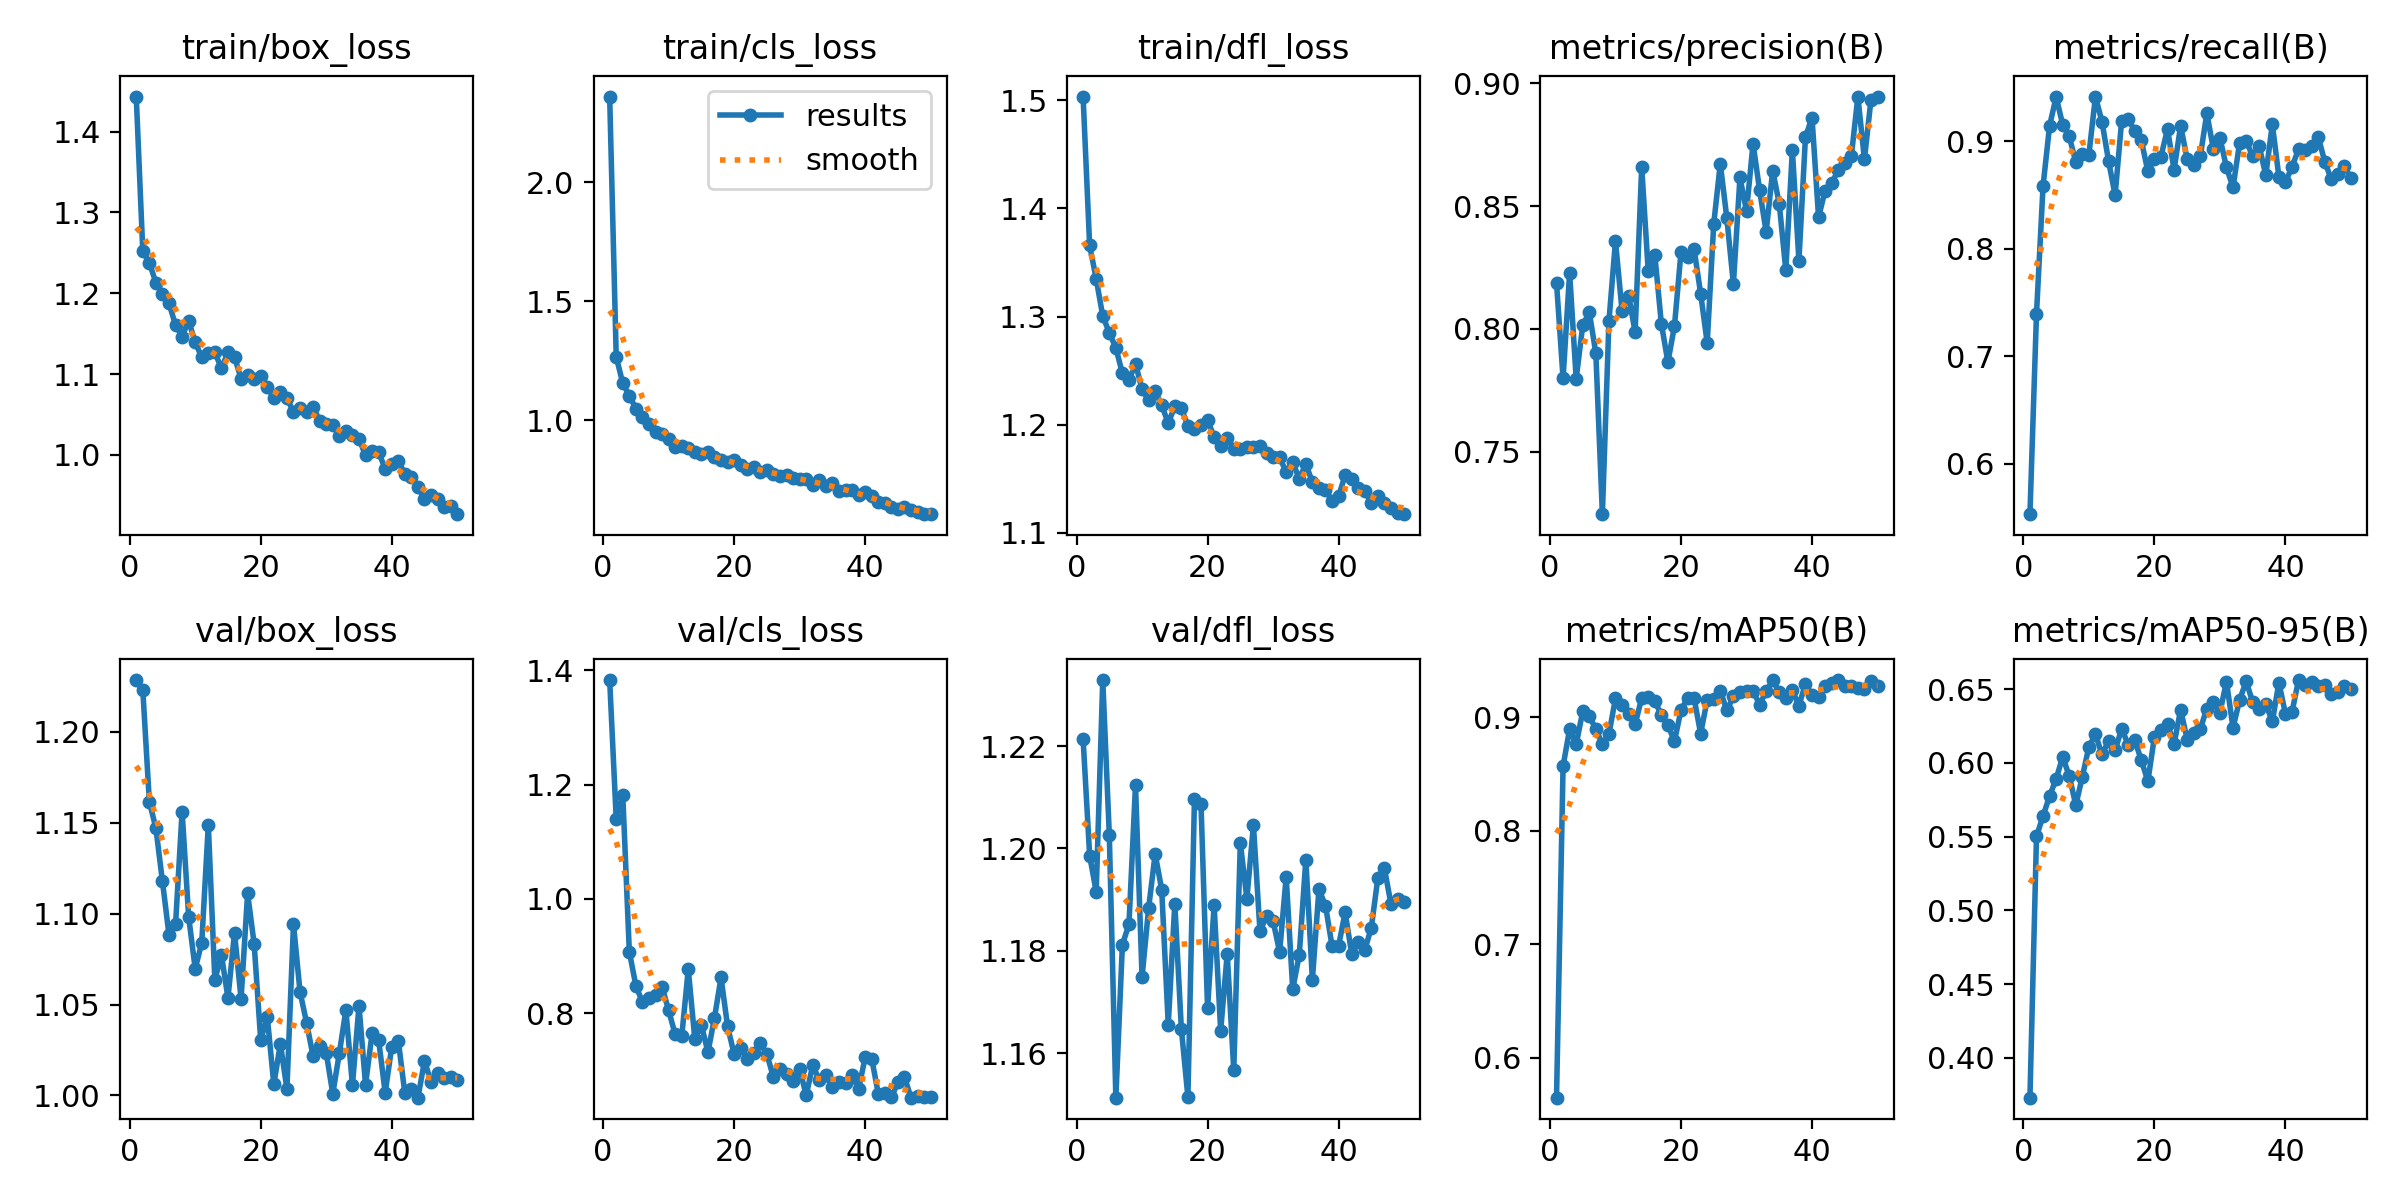

The table this chart was drawn from, first rows:
epoch, time, train/box_loss, train/cls_loss, train/dfl_loss, metrics/precision(B), metrics/recall(B), metrics/mAP50(B), metrics/mAP50-95(B), val/box_loss, val/cls_loss, val/dfl_loss, lr/pg0, lr/pg1, lr/pg2
1, 14.32, 1.443, 2.36, 1.504, 0.8188, 0.5533, 0.565, 0.3729, 1.229, 1.383, 1.221, 0.0004664, 0.0004664, 0.0004664
2, 24.46, 1.252, 1.266, 1.366, 0.7799, 0.7396, 0.8569, 0.5501, 1.223, 1.14, 1.199, 0.0009241, 0.0009241, 0.0009241
3, 34.28, 1.238, 1.155, 1.335, 0.8229, 0.8582, 0.8894, 0.564, 1.162, 1.182, 1.192, 0.001363, 0.001363, 0.001363
4, 44.2, 1.213, 1.103, 1.301, 0.7798, 0.9144, 0.876, 0.5774, 1.147, 0.9078, 1.233, 0.001344, 0.001344, 0.001344
5, 54.25, 1.199, 1.048, 1.285, 0.8014, 0.9409, 0.905, 0.5892, 1.118, 0.8482, 1.203, 0.001316, 0.001316, 0.001316
6, 64.39, 1.188, 1.014, 1.271, 0.8068, 0.9154, 0.9007, 0.604, 1.088, 0.8195, 1.151, 0.001288, 0.001288, 0.001288
7, 74.51, 1.161, 0.9823, 1.247, 0.7902, 0.9044, 0.8897, 0.5911, 1.094, 0.8274, 1.181, 0.001259, 0.001259, 0.001259
8, 84.64, 1.146, 0.9507, 1.241, 0.7247, 0.8803, 0.876, 0.5713, 1.156, 0.8315, 1.185, 0.001231, 0.001231, 0.001231
9, 94.87, 1.166, 0.9407, 1.256, 0.8031, 0.8881, 0.8849, 0.5907, 1.098, 0.8463, 1.212, 0.001203, 0.001203, 0.001203
10, 105.1, 1.139, 0.9197, 1.233, 0.8357, 0.8875, 0.9166, 0.6109, 1.07, 0.805, 1.175, 0.001174, 0.001174, 0.001174
11, 115.3, 1.121, 0.8882, 1.223, 0.8074, 0.9414, 0.9104, 0.6193, 1.084, 0.7629, 1.188, 0.001146, 0.001146, 0.001146
12, 125.7, 1.126, 0.8933, 1.231, 0.8136, 0.9179, 0.9026, 0.6057, 1.149, 0.7595, 1.199, 0.001118, 0.001118, 0.001118
13, 136.2, 1.127, 0.8819, 1.218, 0.7988, 0.8815, 0.8938, 0.6146, 1.063, 0.8771, 1.192, 0.001089, 0.001089, 0.001089
14, 146.6, 1.107, 0.8655, 1.201, 0.8659, 0.8497, 0.9167, 0.6085, 1.077, 0.7542, 1.166, 0.001061, 0.001061, 0.001061
15, 156.9, 1.127, 0.8595, 1.217, 0.8235, 0.9191, 0.9179, 0.6231, 1.054, 0.7799, 1.189, 0.001033, 0.001033, 0.001033
16, 167.2, 1.121, 0.8655, 1.215, 0.8303, 0.9202, 0.9146, 0.6124, 1.09, 0.7315, 1.165, 0.001005, 0.001005, 0.001005
17, 177.5, 1.094, 0.8444, 1.199, 0.8022, 0.9096, 0.9015, 0.6155, 1.053, 0.792, 1.151, 0.0009763, 0.0009763, 0.0009763
18, 187.9, 1.099, 0.833, 1.195, 0.7865, 0.9007, 0.8931, 0.6017, 1.111, 0.8626, 1.21, 0.000948, 0.000948, 0.000948
19, 198.1, 1.094, 0.8247, 1.199, 0.8011, 0.8719, 0.8787, 0.5876, 1.083, 0.7769, 1.209, 0.0009197, 0.0009197, 0.0009197
20, 208.4, 1.098, 0.8322, 1.204, 0.8312, 0.8836, 0.9063, 0.6175, 1.03, 0.728, 1.169, 0.0008914, 0.0008914, 0.0008914
21, 218.8, 1.083, 0.8105, 1.188, 0.8293, 0.8857, 0.9165, 0.622, 1.043, 0.7395, 1.189, 0.0008631, 0.0008631, 0.0008631
22, 229.2, 1.071, 0.7962, 1.18, 0.8325, 0.9113, 0.9166, 0.6266, 1.006, 0.7205, 1.164, 0.0008348, 0.0008348, 0.0008348
23, 239.6, 1.078, 0.8011, 1.187, 0.8144, 0.8732, 0.8855, 0.6126, 1.028, 0.7297, 1.179, 0.0008065, 0.0008065, 0.0008065
24, 250, 1.07, 0.7832, 1.178, 0.7943, 0.9142, 0.9152, 0.6361, 1.004, 0.7478, 1.157, 0.0007782, 0.0007782, 0.0007782
25, 260.3, 1.053, 0.7903, 1.177, 0.8428, 0.8833, 0.9163, 0.6158, 1.094, 0.7282, 1.201, 0.0007499, 0.0007499, 0.0007499
26, 270.7, 1.058, 0.7727, 1.179, 0.8672, 0.8776, 0.9234, 0.6201, 1.057, 0.6877, 1.19, 0.0007216, 0.0007216, 0.0007216
27, 281.1, 1.054, 0.7665, 1.179, 0.845, 0.8857, 0.9059, 0.6228, 1.04, 0.7026, 1.205, 0.0006934, 0.0006934, 0.0006934
28, 291.4, 1.06, 0.7706, 1.181, 0.8182, 0.9258, 0.9182, 0.6368, 1.021, 0.6934, 1.184, 0.0006651, 0.0006651, 0.0006651
29, 301.8, 1.042, 0.7562, 1.174, 0.8616, 0.8927, 0.9217, 0.641, 1.027, 0.6816, 1.187, 0.0006368, 0.0006368, 0.0006368
30, 312.3, 1.038, 0.7531, 1.17, 0.848, 0.9031, 0.9227, 0.6341, 1.023, 0.7026, 1.186, 0.0006085, 0.0006085, 0.0006085
31, 322.6, 1.037, 0.7522, 1.17, 0.8754, 0.8755, 0.9234, 0.6552, 1.001, 0.6563, 1.18, 0.0005802, 0.0005802, 0.0005802
32, 333.3, 1.024, 0.7273, 1.156, 0.8564, 0.8571, 0.9109, 0.6237, 1.023, 0.7093, 1.194, 0.0005519, 0.0005519, 0.0005519
33, 343.8, 1.03, 0.7497, 1.165, 0.8395, 0.8983, 0.9227, 0.6427, 1.047, 0.6823, 1.172, 0.0005236, 0.0005236, 0.0005236
34, 354.3, 1.025, 0.7226, 1.15, 0.8644, 0.9004, 0.9323, 0.6552, 1.006, 0.6913, 1.179, 0.0004953, 0.0004953, 0.0004953
35, 364.6, 1.02, 0.7354, 1.163, 0.8509, 0.8857, 0.9225, 0.6413, 1.049, 0.67, 1.198, 0.000467, 0.000467, 0.000467
36, 375, 0.9993, 0.7035, 1.147, 0.8239, 0.8951, 0.917, 0.6362, 1.006, 0.6788, 1.174, 0.0004387, 0.0004387, 0.0004387
37, 385.8, 1.005, 0.7081, 1.141, 0.8728, 0.8682, 0.9235, 0.6398, 1.034, 0.6778, 1.192, 0.0004104, 0.0004104, 0.0004104
38, 396.3, 1.003, 0.7054, 1.14, 0.8277, 0.9157, 0.9102, 0.6281, 1.031, 0.6913, 1.189, 0.0003821, 0.0003821, 0.0003821
39, 406.9, 0.9827, 0.684, 1.13, 0.8781, 0.8669, 0.9293, 0.6543, 1.001, 0.6676, 1.181, 0.0003538, 0.0003538, 0.0003538
40, 417.4, 0.9887, 0.6996, 1.134, 0.8859, 0.8616, 0.9191, 0.6332, 1.027, 0.7226, 1.181, 0.0003255, 0.0003255, 0.0003255
41, 473.7, 0.9919, 0.6794, 1.153, 0.8454, 0.8761, 0.9174, 0.6344, 1.03, 0.7204, 1.188, 0.0002972, 0.0002972, 0.0002972
42, 483.8, 0.977, 0.6567, 1.15, 0.8563, 0.8923, 0.9277, 0.6561, 1.001, 0.6594, 1.179, 0.0002689, 0.0002689, 0.0002689
43, 493.8, 0.9733, 0.6526, 1.141, 0.8592, 0.8918, 0.9297, 0.6526, 1.003, 0.6607, 1.182, 0.0002406, 0.0002406, 0.0002406
44, 504, 0.9604, 0.636, 1.139, 0.8646, 0.8955, 0.9326, 0.655, 0.9988, 0.6528, 1.18, 0.0002123, 0.0002123, 0.0002123
45, 516.2, 0.9449, 0.6263, 1.127, 0.8675, 0.9041, 0.9275, 0.652, 1.019, 0.6791, 1.185, 0.0001841, 0.0001841, 0.0001841
46, 528.7, 0.9507, 0.6332, 1.133, 0.8702, 0.8809, 0.9274, 0.6528, 1.007, 0.6882, 1.194, 0.0001558, 0.0001558, 0.0001558
47, 542.9, 0.9455, 0.622, 1.127, 0.8945, 0.8645, 0.9255, 0.6465, 1.012, 0.6521, 1.196, 0.0001275, 0.0001275, 0.0001275
48, 555.8, 0.9358, 0.6135, 1.122, 0.869, 0.8698, 0.925, 0.6482, 1.01, 0.6558, 1.189, 9.91726e-05, 9.91726e-05, 9.91726e-05
49, 568.8, 0.9363, 0.6054, 1.119, 0.8932, 0.8768, 0.9315, 0.6518, 1.01, 0.6528, 1.19, 7.08784e-05, 7.08784e-05, 7.08784e-05
50, 581.7, 0.9267, 0.6047, 1.117, 0.8945, 0.8657, 0.9278, 0.6501, 1.008, 0.6529, 1.19, 4.25842e-05, 4.25842e-05, 4.25842e-05
